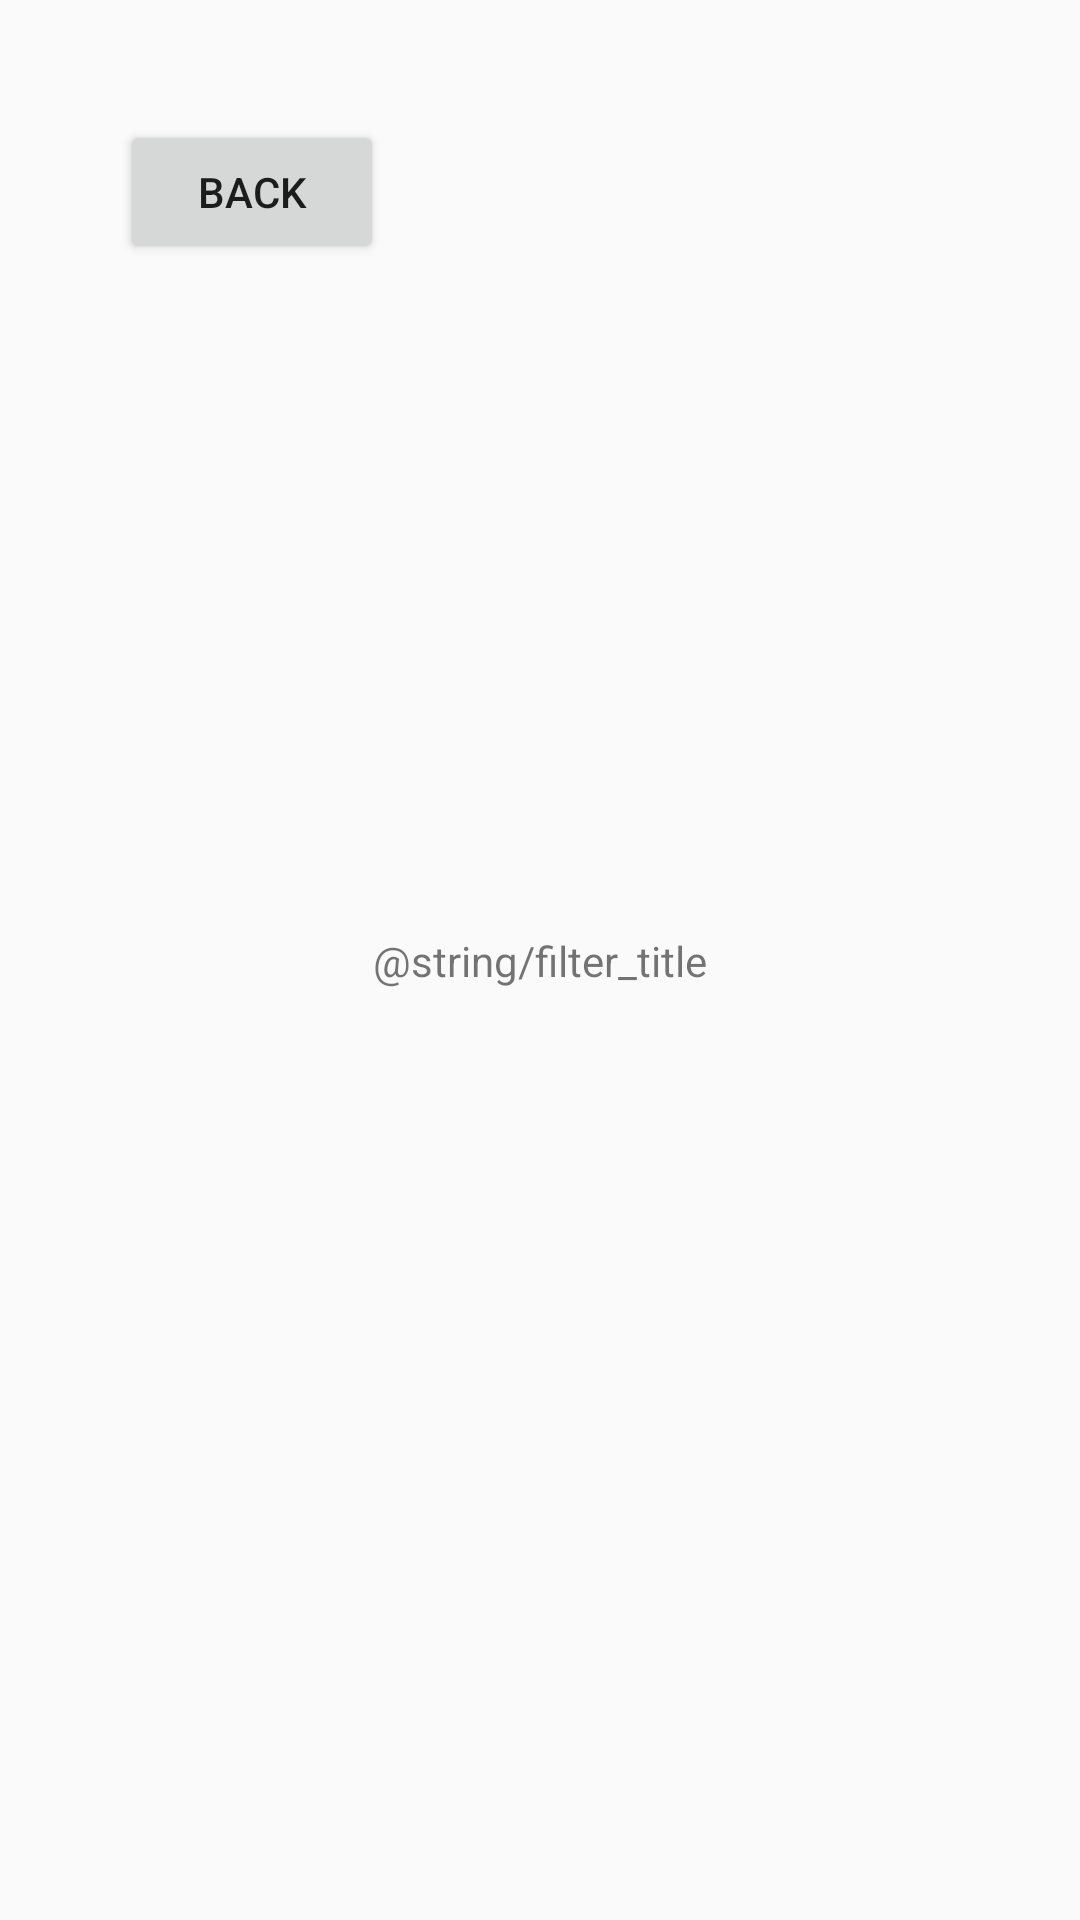

Write the Android layout XML for this screen, with the resource values it uses.
<!-- AndroidManifest.xml: application theme AppTheme -->
<!-- res/layout/fragment_filter.xml -->
<?xml version="1.0" encoding="utf-8"?>
<androidx.constraintlayout.widget.ConstraintLayout xmlns:android="http://schemas.android.com/apk/res/android"
    xmlns:app="http://schemas.android.com/apk/res-auto"
    xmlns:tools="http://schemas.android.com/tools"
    android:layout_width="match_parent"
    android:layout_height="match_parent"
    tools:context=".view.fragment.result.FilterFragment">

    <androidx.appcompat.widget.AppCompatButton
        android:id="@+id/back_button"
        android:layout_width="wrap_content"
        android:layout_height="wrap_content"
        android:layout_margin="40dp"
        android:text="@string/back_button"
        app:layout_constraintStart_toStartOf="parent"
        app:layout_constraintTop_toTopOf="parent" />

    <TextView
        android:id="@+id/text_filter"
        android:layout_width="0dp"
        android:layout_height="wrap_content"
        android:layout_margin="40dp"
        android:gravity="center"
        android:text="@string/filter_title"
        app:layout_constraintBottom_toBottomOf="parent"
        app:layout_constraintEnd_toEndOf="parent"
        app:layout_constraintStart_toStartOf="parent"
        app:layout_constraintTop_toTopOf="parent" />

</androidx.constraintlayout.widget.ConstraintLayout>
<!-- resources referenced by this layout -->
<resources>
  <string name="back_button">Back</string>
  <style name="AppTheme" parent="Theme.AppCompat.Light.DarkActionBar">
          <item name="windowNoTitle">true</item>
          <item name="android:actionBarSize">60dp</item>
          <item name="android:textSize">14sp</item>
          <item name="colorPrimaryDark">@android:color/black</item>
          <item name="bottomNavColor">@color/bottom_nav_color</item>
      </style>
</resources>
